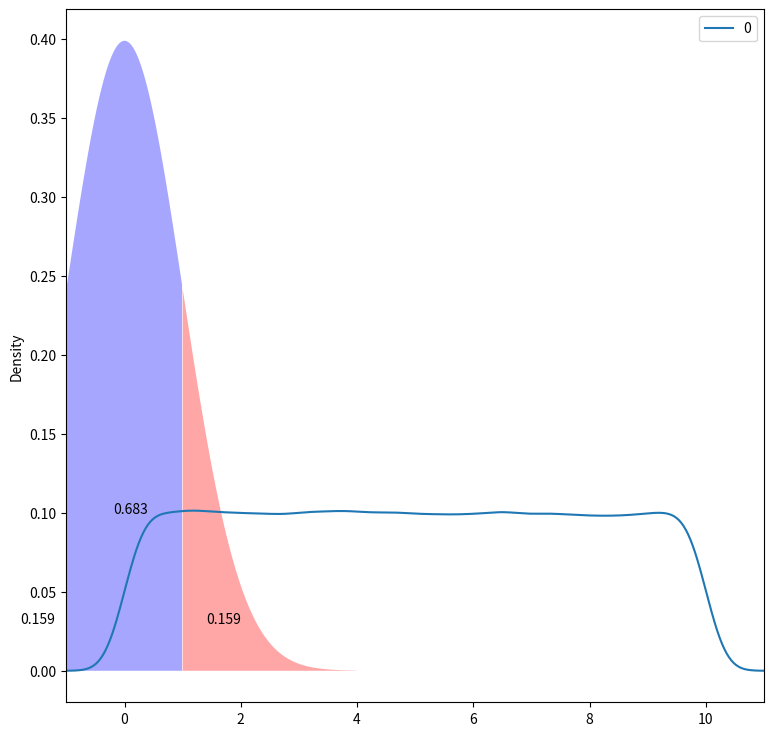
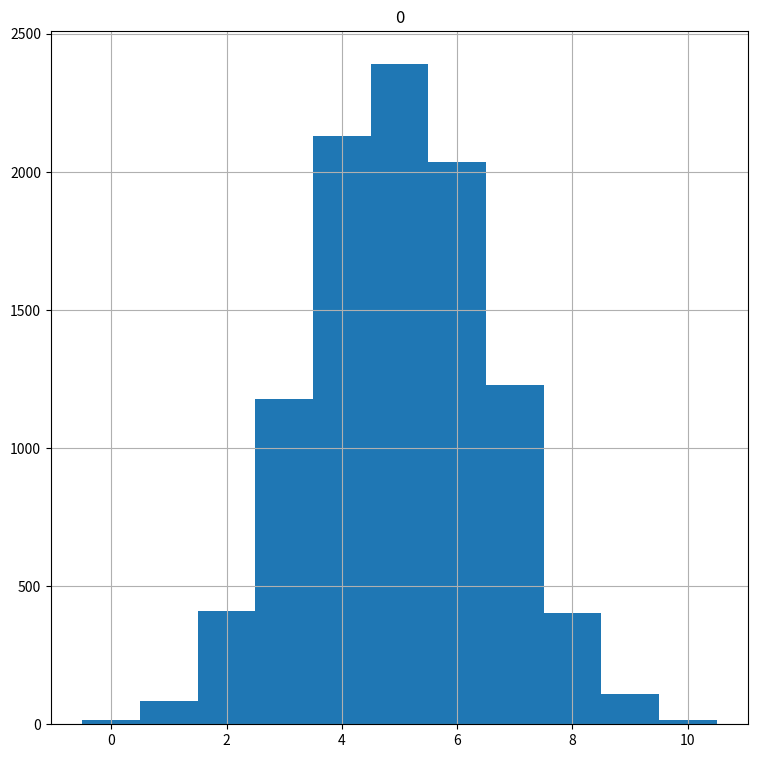
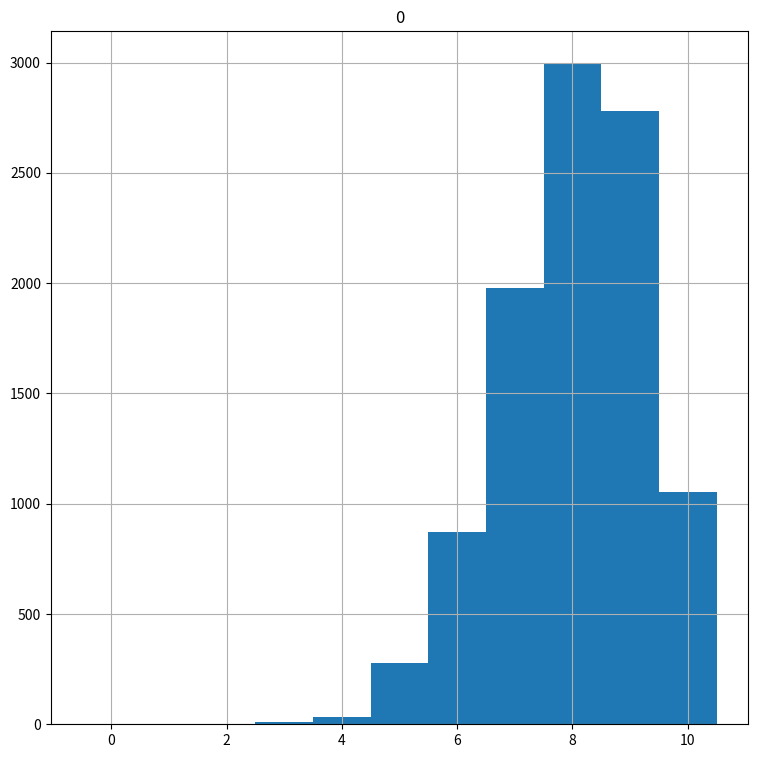
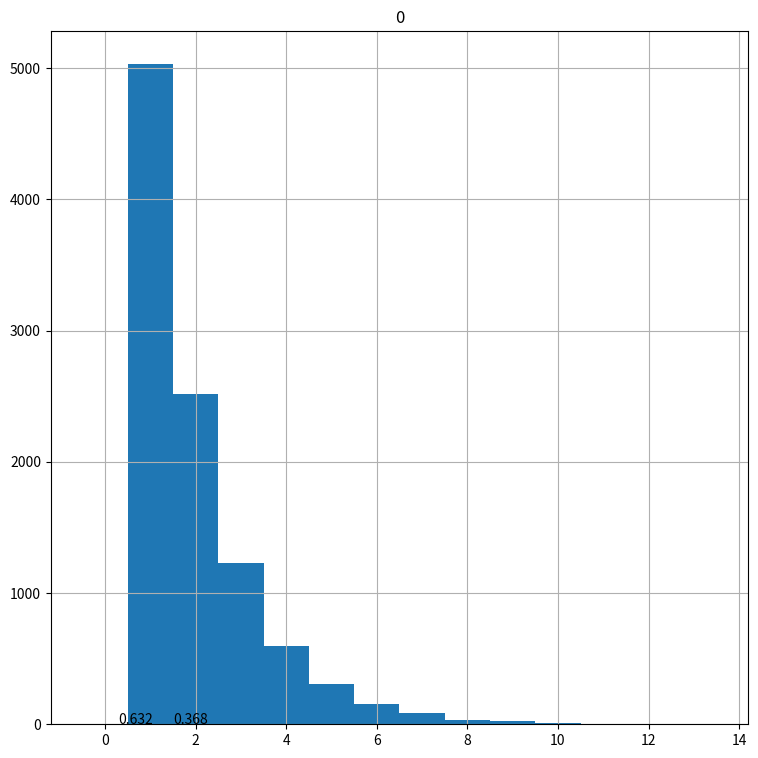
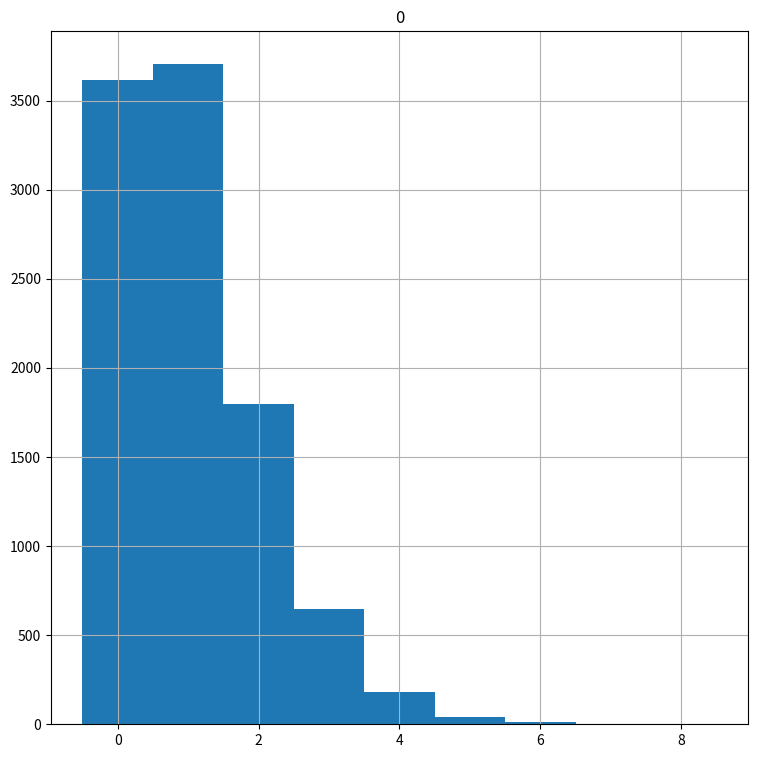
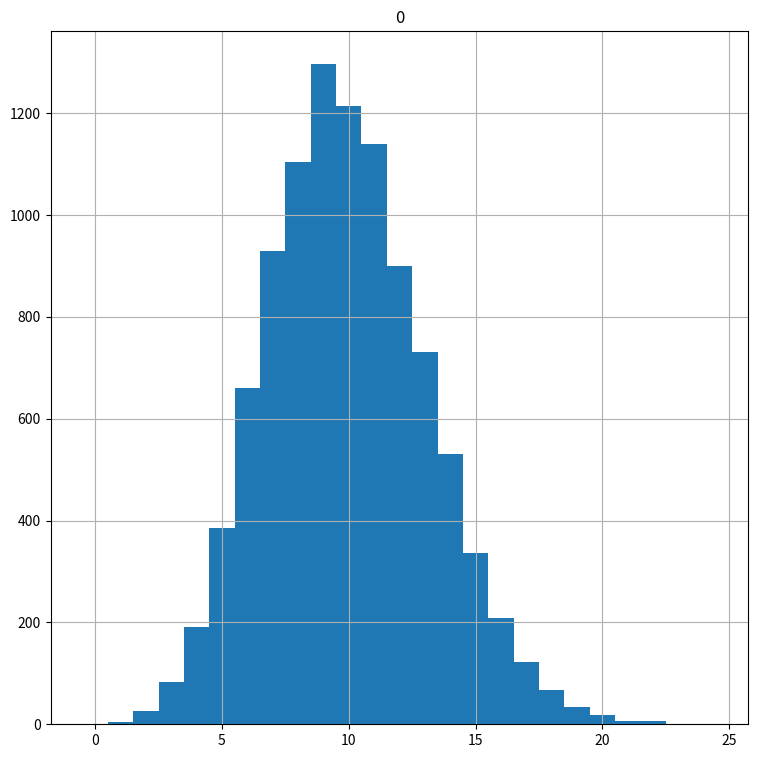

These charts were generated, in order, by the following Python code:
%matplotlib inline

import numpy as np
import pandas as pd
import matplotlib.pyplot as plt
import scipy.stats as stats

uniform_data = stats.uniform.rvs(size=100000,  # Generate 100000 numbers
                                 loc = 0,      # From 0 
                                 scale=10)     # To 10

pd.DataFrame(uniform_data).plot(kind="density",  # Plot the distribution
                               figsize=(9,9),
                               xlim=(-1,11));

stats.uniform.cdf(x=2.5,         # Cutoff value (quantile) to check
                  loc=0,         # Distribution start
                  scale=10)      # Distribution end

stats.uniform.ppf(q=0.4,         # Probability cutoff
                  loc=0,         # Distribution start
                  scale=10)      # Distribution end

for x in range(-1,12,3):
    print("Density at x value " + str(x))
    print( stats.uniform.pdf(x, loc=0, scale=10) )   

import random

random.randint(0,10)     # Get a random integer in the specified range

random.choice([2,4,6,9]) # Get a random element from a sequence

random.random()          # Get a real number between 0 and 1

random.uniform(0,10)     # Get a real in the specified range

random.seed(12)  # Set the seed to an arbitrary value

print([random.uniform(0,10) for x in range(4)])

random.seed(12)  # Set the seed to the same value

print([random.uniform(0,10) for x in range(4)])

prob_under_minus1 = stats.norm.cdf(x= -1,  
                                loc = 0,               
                                scale= 1)     

prob_over_1 = 1 - stats.norm.cdf(x= 1,  
                                loc = 0,               
                                scale= 1) 

between_prob = 1-(prob_under_minus1+prob_over_1)

print(prob_under_minus1, prob_over_1, between_prob)


# Plot normal distribution areas*

plt.rcParams["figure.figsize"] = (9,9)
                                  
plt.fill_between(x=np.arange(-4,-1,0.01), 
                 y1= stats.norm.pdf(np.arange(-4,-1,0.01)) ,
                 facecolor='red',
                 alpha=0.35)

plt.fill_between(x=np.arange(1,4,0.01), 
                 y1= stats.norm.pdf(np.arange(1,4,0.01)) ,
                 facecolor='red',
                 alpha=0.35)

plt.fill_between(x=np.arange(-1,1,0.01), 
                 y1= stats.norm.pdf(np.arange(-1,1,0.01)) ,
                 facecolor='blue',
                 alpha=0.35)

plt.text(x=-1.8, y=0.03, s= round(prob_under_minus1,3))
plt.text(x=-0.2, y=0.1, s= round(between_prob,3))
plt.text(x=1.4, y=0.03, s= round(prob_over_1,3));

print( stats.norm.ppf(q=0.025) ) # Find the quantile for the 2.5% cutoff

print( stats.norm.ppf(q=0.975) ) # Find the quantile for the 97.5% cutoff

fair_coin_flips = stats.binom.rvs(n=10,        # Number of flips per trial
                                  p=0.5,       # Success probability
                                  size=10000)  # Number of trials

print( pd.crosstab(index="counts", columns= fair_coin_flips))

pd.DataFrame(fair_coin_flips).hist(range=(-0.5,10.5), bins=11);

biased_coin_flips = stats.binom.rvs(n=10,      # Number of flips per trial
                                  p=0.8,       # Success probability
                                  size=10000)  # Number of trials

# Print table of counts
print( pd.crosstab(index="counts", columns= biased_coin_flips))

# Plot histogram
pd.DataFrame(biased_coin_flips).hist(range=(-0.5,10.5), bins=11);

stats.binom.cdf(k=5,        # Probability of k = 5 successes or less
                n=10,       # With 10 flips
                p=0.8)      # And success probability 0.8

1 - stats.binom.cdf(k=8,        # Probability of k = 9 successes or more
                    n=10,       # With 10 flips
                    p=0.8)      # And success probability 0.8

stats.binom.pmf(k=5,        # Probability of k = 5 successes
                n=10,       # With 10 flips
                p=0.5)      # And success probability 0.5

stats.binom.pmf(k=8,        # Probability of k = 8 successes
                n=10,       # With 10 flips
                p=0.8)      # And success probability 0.8

random.seed(12)

flips_till_heads = stats.geom.rvs(size=10000,  # Generate geometric data
                                  p=0.5)       # With success prob 0.5

# Print table of counts
print( pd.crosstab(index="counts", columns= flips_till_heads))

# Plot histogram
pd.DataFrame(flips_till_heads).hist(range=(-0.5,max(flips_till_heads)+0.5)
                                    , bins=max(flips_till_heads)+1);

first_five = stats.geom.cdf(k=5,   # Prob of success in first 5 flips
                           p=0.5)

1 - first_five

stats.geom.pmf(k=2,   # Prob of needing exactly 2 flips to get first success
              p=0.5)

# Get the probability of waiting more than 1 time unit before a success

prob_1 = stats.expon.cdf(x=1,        
                         scale=1)  # Arrival rate

1 - prob_1

plt.fill_between(x=np.arange(0,1,0.01), 
                 y1= stats.expon.pdf(np.arange(0,1,0.01)) ,
                 facecolor='blue',
                 alpha=0.35)

plt.fill_between(x=np.arange(1,7,0.01), 
                 y1= stats.expon.pdf(np.arange(1,7,0.01)) ,
                 facecolor='red',
                 alpha=0.35)


plt.text(x=0.3, y=0.2, s= round(prob_1,3))
plt.text(x=1.5, y=0.08, s= round(1 - prob_1,3));

random.seed(12)

arrival_rate_1 = stats.poisson.rvs(size=10000,  # Generate Poisson data
                                   mu=1 )       # Average arrival time 1

# Print table of counts
print( pd.crosstab(index="counts", columns= arrival_rate_1))

# Plot histogram
pd.DataFrame(arrival_rate_1).hist(range=(-0.5,max(arrival_rate_1)+0.5)
                                    , bins=max(arrival_rate_1)+1);

random.seed(12)

arrival_rate_10 = stats.poisson.rvs(size=10000,  # Generate Poisson data
                                   mu=10 )       # Average arrival time 10

# Print table of counts
print( pd.crosstab(index="counts", columns= arrival_rate_10))

# Plot histogram
pd.DataFrame(arrival_rate_10).hist(range=(-0.5,max(arrival_rate_10)+0.5)
                                    , bins=max(arrival_rate_10)+1);

stats.poisson.cdf(k=5,     # Check the probability of 5 arrivals or less
                  mu=10)   # With arrival rate 10

stats.poisson.pmf(k=10,     # Check the prob f exactly 10 arrivals
                  mu=10)    # With arrival rate 10